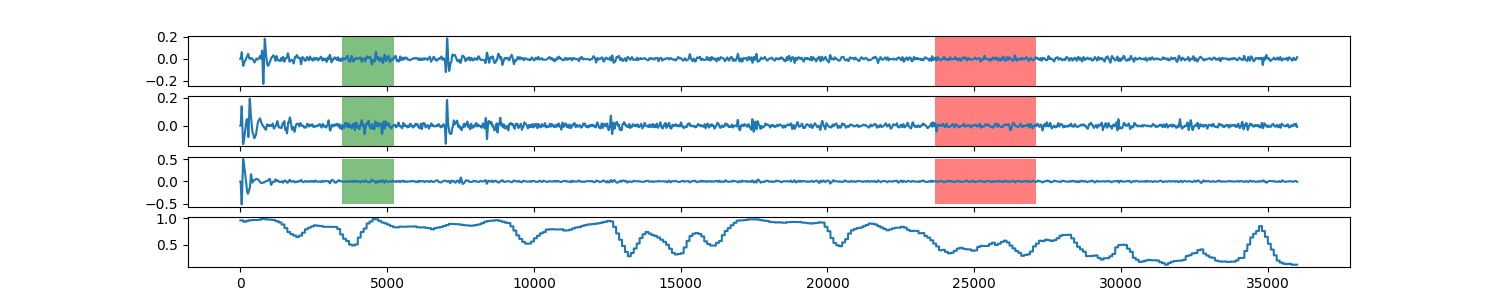

Values plotted in this chart, from the file beside it:
0, 0.956785935356
1, 0.9568
2, 0.9568
3, 0.9568
4, 0.9568
5, 0.9568
6, 0.9568
7, 0.9568
8, 0.9568
9, 0.9568
10, 0.9568
11, 0.9568
12, 0.9568
13, 0.9568
14, 0.9568
15, 0.9568
16, 0.9568
17, 0.9568
18, 0.9568
19, 0.9568
20, 0.9568
21, 0.9568
22, 0.9568
23, 0.9568
24, 0.9568
25, 0.9568
26, 0.9568
27, 0.9568
28, 0.9568
29, 0.9568
30, 0.9568
31, 0.9568
32, 0.9568
33, 0.9568
34, 0.9568
35, 0.9568
36, 0.9568
37, 0.9568
38, 0.9568
39, 0.9568
40, 0.9568
41, 0.9568
42, 0.9568
43, 0.9568
44, 0.9568
45, 0.9568
46, 0.9568
47, 0.9568
48, 0.9568
49, 0.9568
50, 0.9568
51, 0.9568
52, 0.9568
53, 0.9568
54, 0.9568
55, 0.9568
56, 0.9568
57, 0.9568
58, 0.9568
59, 0.9568
60, 0.9568
... 35,939 more rows
